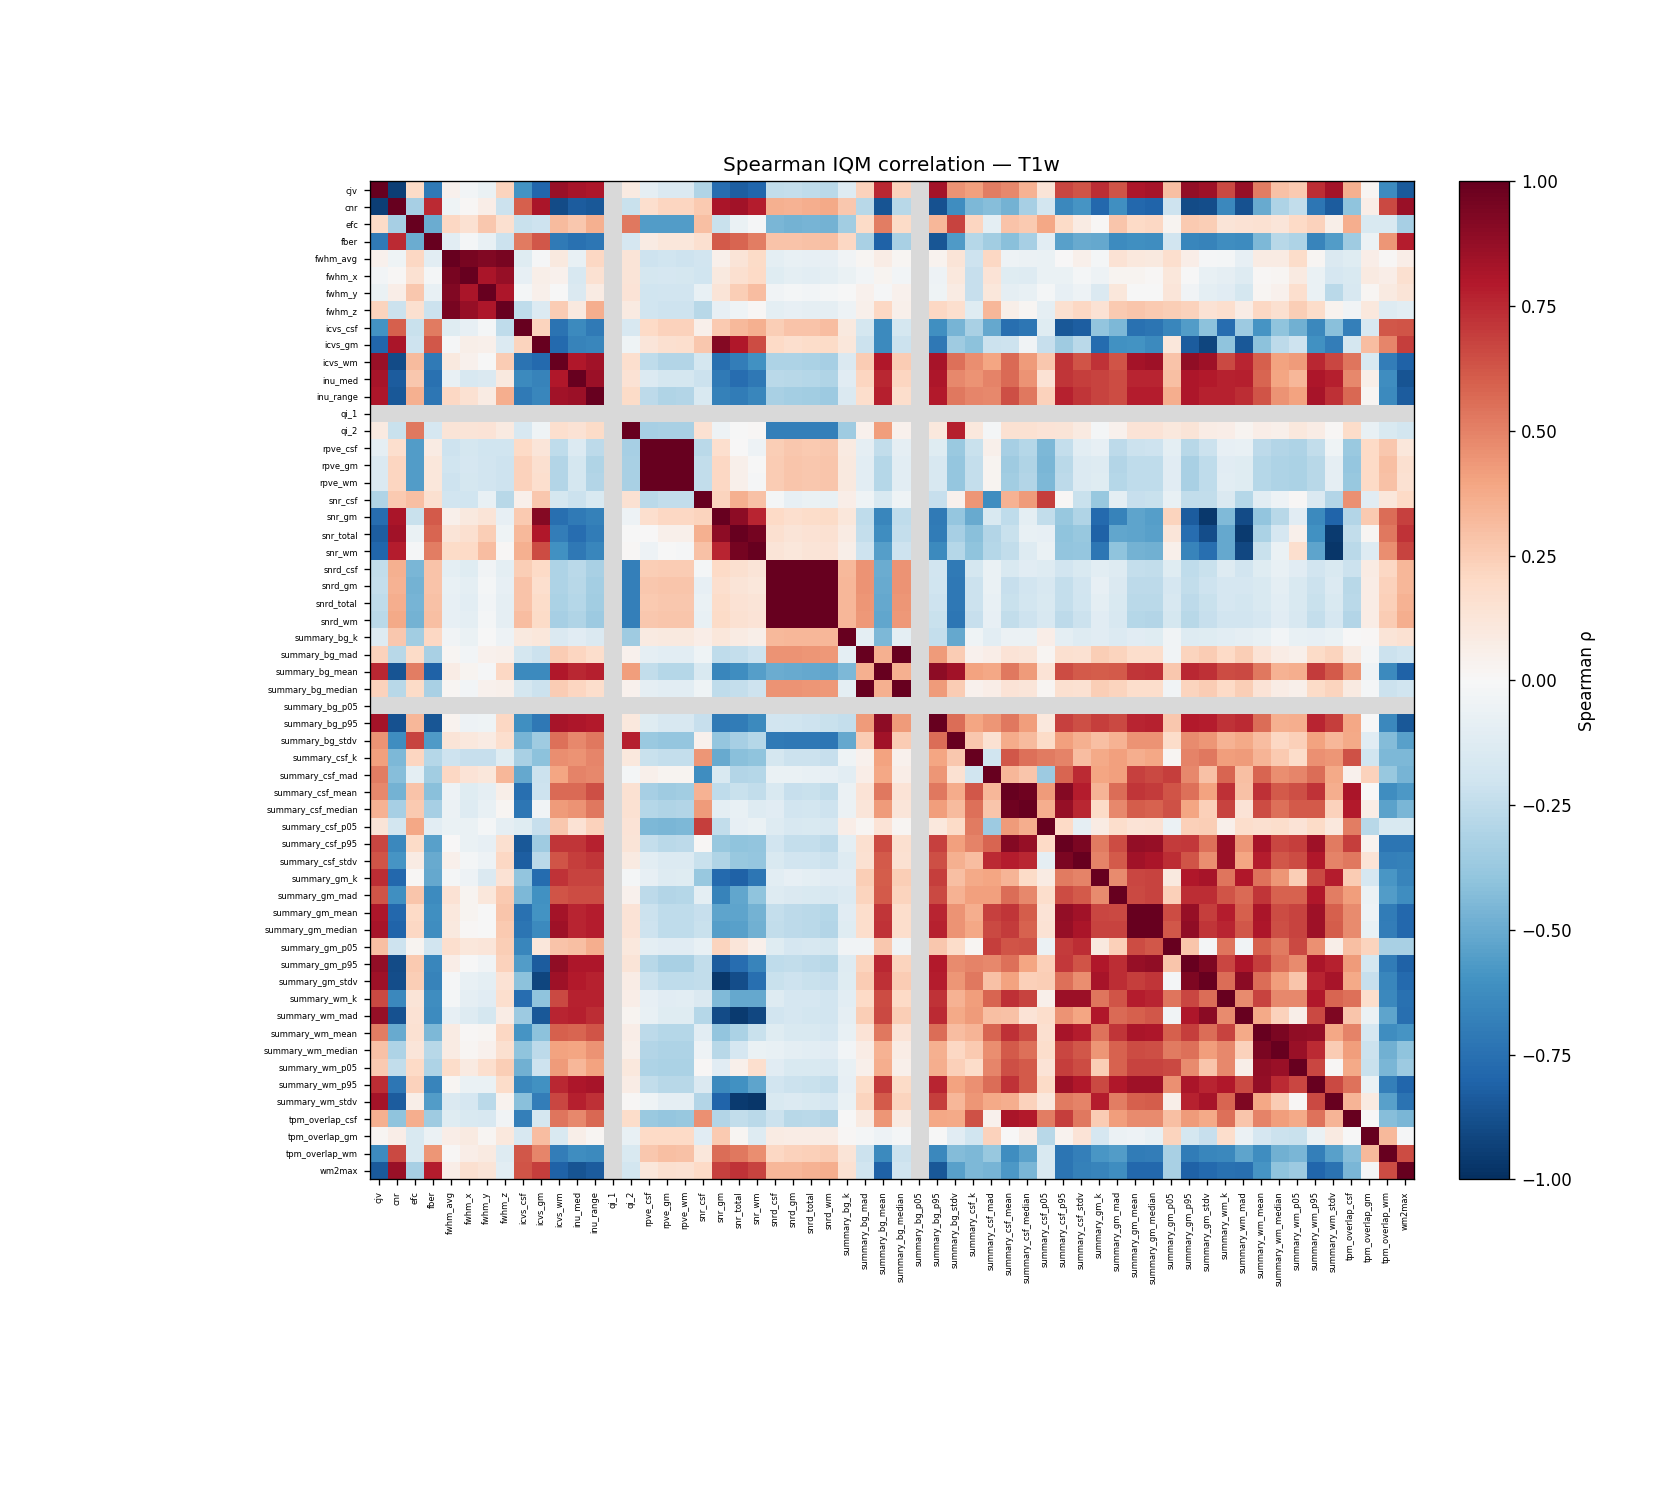

The table this chart was drawn from, first rows:
	cjv	cnr	efc	fber	fwhm_avg	fwhm_x	fwhm_y	fwhm_z	icvs_csf	icvs_gm	icvs_wm	inu_med	inu_range	qi_1	qi_2	rpve_csf	rpve_gm	rpve_wm	snr_csf	snr_gm	snr_total	snr_wm	snrd_csf
cjv	1	-0.9451	0.1908	-0.7032	0.0394	-0.03113	-0.06999	0.2189	-0.5967	-0.7942	0.8646	0.8222	0.8112		0.09025	-0.09193	-0.1412	-0.1411	-0.2991	-0.7588	-0.8223	-0.7923	-0.2437
cnr	-0.9451	1	-0.3291	0.7431	-0.04322	0.01241	0.0695	-0.2117	0.5954	0.817	-0.897	-0.8359	-0.8441		-0.2195	0.1704	0.2187	0.2182	0.2619	0.8129	0.8391	0.7859	0.3574
efc	0.1908	-0.3291	1	-0.4964	0.2102	0.1529	0.2733	0.1624	-0.2254	-0.2055	0.3195	0.2726	0.3564		0.5291	-0.5568	-0.557	-0.5565	0.3034	-0.2193	-0.06557	-0.007979	-0.4532
fber	-0.7032	0.7431	-0.4964	1	-0.1073	-0.0178	-0.073	-0.2171	0.521	0.6186	-0.7092	-0.749	-0.7264		-0.1704	0.08362	0.1139	0.1134	0.1609	0.6118	0.5797	0.5099	0.2858
fwhm_avg	0.0394	-0.04322	0.2102	-0.1073	1	0.95	0.9265	0.946	-0.1185	-0.009582	0.1014	-0.07385	0.2081		0.1271	-0.2046	-0.1999	-0.2044	-0.1896	0.05107	0.1314	0.1878	-0.09383
fwhm_x	-0.03113	0.01241	0.1529	-0.0178	0.95	1	0.8194	0.8747	-0.08266	0.05675	0.04607	-0.1577	0.152		0.1269	-0.1754	-0.1685	-0.1732	-0.1963	0.09862	0.1567	0.1969	-0.1198
fwhm_y	-0.06999	0.0695	0.2733	-0.073	0.9265	0.8194	1	0.8054	-0.01737	0.05313	-0.006909	-0.1432	0.0785		0.1344	-0.2018	-0.1901	-0.1941	-0.07441	0.1282	0.2481	0.3079	-0.0357
fwhm_z	0.2189	-0.2117	0.1624	-0.2171	0.946	0.8747	0.8054	1	-0.2524	-0.1368	0.2574	0.09834	0.366		0.08998	-0.1975	-0.204	-0.2081	-0.2783	-0.08484	-0.04014	0.01548	-0.09946
icvs_csf	-0.5967	0.5954	-0.2254	0.521	-0.1185	-0.08266	-0.01737	-0.2524	1	0.22	-0.7404	-0.6403	-0.7088		-0.1639	0.202	0.2322	0.2289	0.04848	0.261	0.3263	0.3572	0.2431
icvs_gm	-0.7942	0.817	-0.2055	0.6186	-0.009582	0.05675	0.05313	-0.1368	0.22	1	-0.7811	-0.6716	-0.6558		-0.04204	0.1232	0.164	0.1644	0.2673	0.9189	0.799	0.6491	0.2013
icvs_wm	0.8646	-0.897	0.3195	-0.7092	0.1014	0.04607	-0.006909	0.2574	-0.7404	-0.7811	1	0.8036	0.8403		0.1664	-0.2507	-0.2942	-0.2925	-0.1791	-0.7528	-0.6951	-0.6028	-0.3065
inu_med	0.8222	-0.8359	0.2726	-0.749	-0.07385	-0.1577	-0.1432	0.09834	-0.6403	-0.6716	0.8036	1	0.8593		0.1472	-0.1367	-0.1777	-0.1757	-0.2173	-0.7087	-0.7581	-0.7175	-0.2696
inu_range	0.8112	-0.8441	0.3564	-0.7264	0.2081	0.152	0.0785	0.366	-0.7088	-0.6558	0.8403	0.8593	1		0.1891	-0.2582	-0.2972	-0.295	-0.1492	-0.6793	-0.6967	-0.6545	-0.3267
qi_1																							
qi_2	0.09025	-0.2195	0.5291	-0.1704	0.1271	0.1269	0.1344	0.08998	-0.1639	-0.04204	0.1664	0.1472	0.1891		1	-0.3284	-0.3267	-0.328	0.151	-0.0494	-0.00201	0.01272	-0.6814
rpve_csf	-0.09193	0.1704	-0.5568	0.08362	-0.2046	-0.1754	-0.2018	-0.1975	0.202	0.1232	-0.2507	-0.1367	-0.2582		-0.3284	1	0.9982	0.9981	-0.2701	0.167	0.002692	-0.05299	0.2489
rpve_gm	-0.1412	0.2187	-0.557	0.1139	-0.1999	-0.1685	-0.1901	-0.204	0.2322	0.164	-0.2942	-0.1777	-0.2972		-0.3267	0.9982	1	0.9998	-0.2498	0.2076	0.04919	-0.00743	0.2565
rpve_wm	-0.1411	0.2182	-0.5565	0.1134	-0.2044	-0.1732	-0.1941	-0.2081	0.2289	0.1644	-0.2925	-0.1757	-0.295		-0.328	0.9981	0.9998	1	-0.243	0.2061	0.04844	-0.008266	0.2576
snr_csf	-0.2991	0.2619	0.3034	0.1609	-0.1896	-0.1963	-0.07441	-0.2783	0.04848	0.2673	-0.1791	-0.2173	-0.1492		0.151	-0.2701	-0.2498	-0.243	1	0.2209	0.3553	0.2932	-0.01742
snr_gm	-0.7588	0.8129	-0.2193	0.6118	0.05107	0.09862	0.1282	-0.08484	0.261	0.9189	-0.7528	-0.7087	-0.6793		-0.0494	0.167	0.2076	0.2061	0.2209	1	0.8979	0.7607	0.1954
snr_total	-0.8223	0.8391	-0.06557	0.5797	0.1314	0.1567	0.2481	-0.04014	0.3263	0.799	-0.6951	-0.7581	-0.6967		-0.00201	0.002692	0.04919	0.04844	0.3553	0.8979	1	0.9584	0.1578
snr_wm	-0.7923	0.7859	-0.007979	0.5099	0.1878	0.1969	0.3079	0.01548	0.3572	0.6491	-0.6028	-0.7175	-0.6545		0.01272	-0.05299	-0.00743	-0.008266	0.2932	0.7607	0.9584	1	0.1308
snrd_csf	-0.2437	0.3574	-0.4532	0.2858	-0.09383	-0.1198	-0.0357	-0.09946	0.2431	0.2013	-0.3065	-0.2696	-0.3267		-0.6814	0.2489	0.2565	0.2576	-0.01742	0.1954	0.1578	0.1308	1
snrd_gm	-0.235	0.3473	-0.471	0.2856	-0.07671	-0.09968	-0.02299	-0.08334	0.2862	0.1651	-0.3059	-0.2758	-0.3383		-0.6863	0.2684	0.2753	0.2756	-0.08254	0.1678	0.1299	0.1132	0.9944
snrd_total	-0.2509	0.3622	-0.4668	0.2943	-0.08133	-0.1039	-0.02438	-0.09122	0.2884	0.1828	-0.319	-0.2862	-0.3481		-0.6856	0.2652	0.2729	0.2733	-0.06336	0.1828	0.1465	0.1274	0.9961
snrd_wm	-0.2677	0.3764	-0.4693	0.3041	-0.07999	-0.1003	-0.0221	-0.09334	0.3085	0.1901	-0.3349	-0.3021	-0.3641		-0.6865	0.2695	0.278	0.2783	-0.07098	0.1907	0.1556	0.1381	0.9936
summary_bg_k	-0.1293	0.268	-0.3438	0.2095	-0.03872	-0.06438	-0.00558	-0.04754	0.09764	0.1131	-0.1429	-0.1104	-0.1421		-0.3586	0.09162	0.09555	0.09625	0.06331	0.1118	0.08203	0.05743	0.3269
summary_bg_mad	0.2322	-0.2778	0.1918	-0.3207	0.02222	-0.02867	0.04416	0.0513	-0.1748	-0.2146	0.2563	0.2127	0.1745		0.03931	-0.0918	-0.1043	-0.1038	-0.04013	-0.2546	-0.2405	-0.2069	0.4508
summary_bg_mean	0.7552	-0.8652	0.5087	-0.8099	0.07764	0.02683	-0.01059	0.2052	-0.6331	-0.6399	0.8044	0.7555	0.7746		0.4212	-0.2476	-0.2832	-0.2821	-0.1505	-0.6549	-0.6231	-0.5531	-0.4965
summary_bg_median	0.2322	-0.2778	0.1918	-0.3207	0.02222	-0.02867	0.04416	0.0513	-0.1748	-0.2146	0.2563	0.2127	0.1745		0.03931	-0.0918	-0.1043	-0.1038	-0.04013	-0.2546	-0.2405	-0.2069	0.4508
summary_bg_p05																							
summary_bg_p95	0.8289	-0.8679	0.3287	-0.8534	0.03719	-0.05095	-0.04292	0.2035	-0.6152	-0.7143	0.8257	0.8071	0.7925		0.1067	-0.1214	-0.1619	-0.1603	-0.2286	-0.7058	-0.7027	-0.6362	-0.1941
summary_bg_stdv	0.448	-0.6239	0.6783	-0.5654	0.1255	0.1045	0.07964	0.1655	-0.4618	-0.354	0.5471	0.4796	0.525		0.7737	-0.3714	-0.3897	-0.3896	0.04447	-0.3849	-0.3311	-0.2853	-0.7053
summary_csf_k	0.4071	-0.4519	0.2148	-0.287	-0.2052	-0.2327	-0.234	-0.124	-0.3227	-0.4131	0.462	0.4469	0.4899		0.107	-0.2208	-0.241	-0.235	0.4376	-0.5029	-0.4161	-0.4025	-0.1747
summary_csf_mad	0.5087	-0.4258	-0.09427	-0.345	0.2035	0.1365	0.1167	0.3347	-0.5152	-0.2128	0.3966	0.4955	0.4776		-0.01958	0.05422	0.02812	0.02506	-0.6174	-0.1485	-0.2905	-0.2862	-0.06705
summary_csf_mean	0.4833	-0.4763	0.2829	-0.4151	-0.05362	-0.1196	-0.09003	0.05686	-0.7573	-0.2046	0.5678	0.5642	0.6421		0.1532	-0.3308	-0.3523	-0.3455	0.3482	-0.252	-0.2256	-0.2492	-0.1536
summary_csf_median	0.345	-0.3325	0.263	-0.3315	-0.06193	-0.1278	-0.07183	0.02258	-0.7189	-0.03807	0.4273	0.4519	0.5258		0.1523	-0.2867	-0.3004	-0.2932	0.4247	-0.09527	-0.07783	-0.1268	-0.1099
summary_csf_p05	0.1303	-0.1834	0.3846	-0.1033	-0.0634	-0.06595	-0.02295	-0.08775	-0.1223	-0.2318	0.2705	0.1419	0.2271		0.1338	-0.4488	-0.4533	-0.4482	0.6881	-0.2452	-0.08469	-0.06667	-0.1277
summary_csf_p95	0.6675	-0.6449	0.1944	-0.5404	0.005731	-0.06394	-0.07836	0.1621	-0.8492	-0.3583	0.7175	0.7178	0.7719		0.1253	-0.2345	-0.2665	-0.262	0.008354	-0.3827	-0.4015	-0.3984	-0.1881
summary_csf_stdv	0.626	-0.5862	0.08369	-0.5075	0.04766	-0.01855	-0.04794	0.2085	-0.8255	-0.2715	0.6291	0.6877	0.7184		0.08922	-0.1067	-0.1372	-0.1343	-0.2208	-0.3026	-0.3774	-0.3829	-0.1537
summary_gm_k	0.7389	-0.7838	0.01329	-0.5087	-0.0198	-0.05108	-0.1422	0.1445	-0.3936	-0.7667	0.7256	0.6754	0.6776		-0.02201	-0.08133	-0.1255	-0.1249	-0.381	-0.781	-0.8057	-0.7204	-0.1057
summary_gm_mad	0.6328	-0.6134	0.2754	-0.6275	0.1444	0.02461	0.1165	0.2648	-0.448	-0.6081	0.6319	0.6554	0.6526		0.03954	-0.2624	-0.2899	-0.2879	-0.09956	-0.6691	-0.5219	-0.3985	-0.1305
summary_gm_mean	0.8124	-0.7849	0.2022	-0.6154	0.1032	0.02506	-0.003547	0.275	-0.7473	-0.5998	0.8336	0.7587	0.7852		0.1345	-0.217	-0.2571	-0.2563	-0.2323	-0.525	-0.5266	-0.4711	-0.2422
summary_gm_median	0.8256	-0.7987	0.2071	-0.6197	0.09433	0.01445	-0.006996	0.2643	-0.7288	-0.635	0.8472	0.762	0.7847		0.1357	-0.2105	-0.2513	-0.2506	-0.22	-0.5529	-0.5424	-0.4799	-0.246
summary_gm_p05	0.2975	-0.2102	0.02969	-0.1943	0.1664	0.1118	0.1189	0.2448	-0.6559	0.1106	0.2863	0.3001	0.362		0.108	-0.09774	-0.1102	-0.1106	-0.07137	0.224	0.1193	0.05087	-0.1209
summary_gm_p95	0.8753	-0.898	0.2655	-0.6543	0.06484	-0.006347	-0.03528	0.2299	-0.5561	-0.8358	0.8848	0.8114	0.8117		0.1257	-0.277	-0.3219	-0.3213	-0.2481	-0.8283	-0.7651	-0.6591	-0.2537
summary_gm_stdv	0.848	-0.8891	0.2457	-0.6701	-0.01138	-0.0725	-0.1009	0.1429	-0.4081	-0.9202	0.8458	0.7951	0.7725		0.07573	-0.2119	-0.2563	-0.2547	-0.2423	-0.9678	-0.8833	-0.7547	-0.2254
summary_wm_k	0.6634	-0.6428	0.1278	-0.6177	-0.01607	-0.09156	-0.1156	0.1691	-0.759	-0.4008	0.6566	0.7659	0.7731		0.06601	-0.07857	-0.1116	-0.1078	-0.1428	-0.4427	-0.51	-0.5101	-0.1297
summary_wm_mad	0.8719	-0.8728	0.1479	-0.6312	-0.0833	-0.128	-0.1779	0.07383	-0.3618	-0.8515	0.7621	0.7806	0.7349		0.02503	-0.074	-0.1213	-0.1207	-0.2817	-0.8937	-0.9578	-0.9075	-0.1918
summary_wm_mean	0.5093	-0.5033	0.1543	-0.4529	0.08561	0.008672	0.02102	0.2094	-0.5884	-0.4077	0.5985	0.5828	0.6305		0.0659	-0.2635	-0.2882	-0.285	-0.1062	-0.3982	-0.3137	-0.2194	-0.1226
summary_wm_median	0.2931	-0.3061	0.1228	-0.2736	0.08174	0.02186	0.04296	0.1609	-0.4043	-0.2621	0.4014	0.396	0.4463		0.05199	-0.294	-0.3097	-0.3068	-0.04729	-0.2737	-0.1653	-0.06647	-0.07531
summary_wm_p05	0.2641	-0.2445	0.2019	-0.3099	0.1819	0.09371	0.1692	0.2439	-0.4819	-0.2067	0.4251	0.3349	0.4001		0.1025	-0.3092	-0.3181	-0.316	0.01092	-0.114	0.0536	0.165	-0.1156
summary_wm_p95	0.7366	-0.7223	0.233	-0.6615	0.01973	-0.06318	-0.06357	0.1817	-0.6483	-0.6086	0.7519	0.8114	0.8203		0.07314	-0.2452	-0.281	-0.2781	-0.1465	-0.6387	-0.6054	-0.5284	-0.1933
summary_wm_stdv	0.8332	-0.832	0.06046	-0.5561	-0.1457	-0.1687	-0.2701	0.03497	-0.4216	-0.688	0.6692	0.7801	0.7277		0.01287	-0.04306	-0.09003	-0.08896	-0.29	-0.7982	-0.9578	-0.9725	-0.1507
tpm_overlap_csf	0.3588	-0.4054	0.3612	-0.3584	-0.1227	-0.1487	-0.1613	-0.03899	-0.68	-0.1755	0.5363	0.4842	0.5755		0.186	-0.3681	-0.3849	-0.3773	0.4599	-0.2938	-0.2449	-0.2663	-0.2156
tpm_overlap_gm	0.02146	0.06593	-0.1506	-0.05795	0.06676	0.08907	0.01857	0.1055	-0.1574	0.3103	-0.1526	0.06228	0.02196		-0.07534	0.2022	0.2028	0.2017	-0.1133	0.2643	0.02201	-0.1283	0.08489
tpm_overlap_wm	-0.632	0.664	-0.1496	0.4406	0.01072	0.06796	0.08626	-0.1252	0.6217	0.492	-0.6895	-0.6201	-0.637		-0.1509	0.2671	0.301	0.2965	0.1133	0.5603	0.527	0.4687	0.2068
wm2max	-0.8408	0.8618	-0.3289	0.7849	0.06604	0.1602	0.1279	-0.1031	0.6257	0.6878	-0.8066	-0.8658	-0.8292		-0.1834	0.1145	0.1565	0.154	0.1954	0.687	0.7234	0.6757	0.3286
